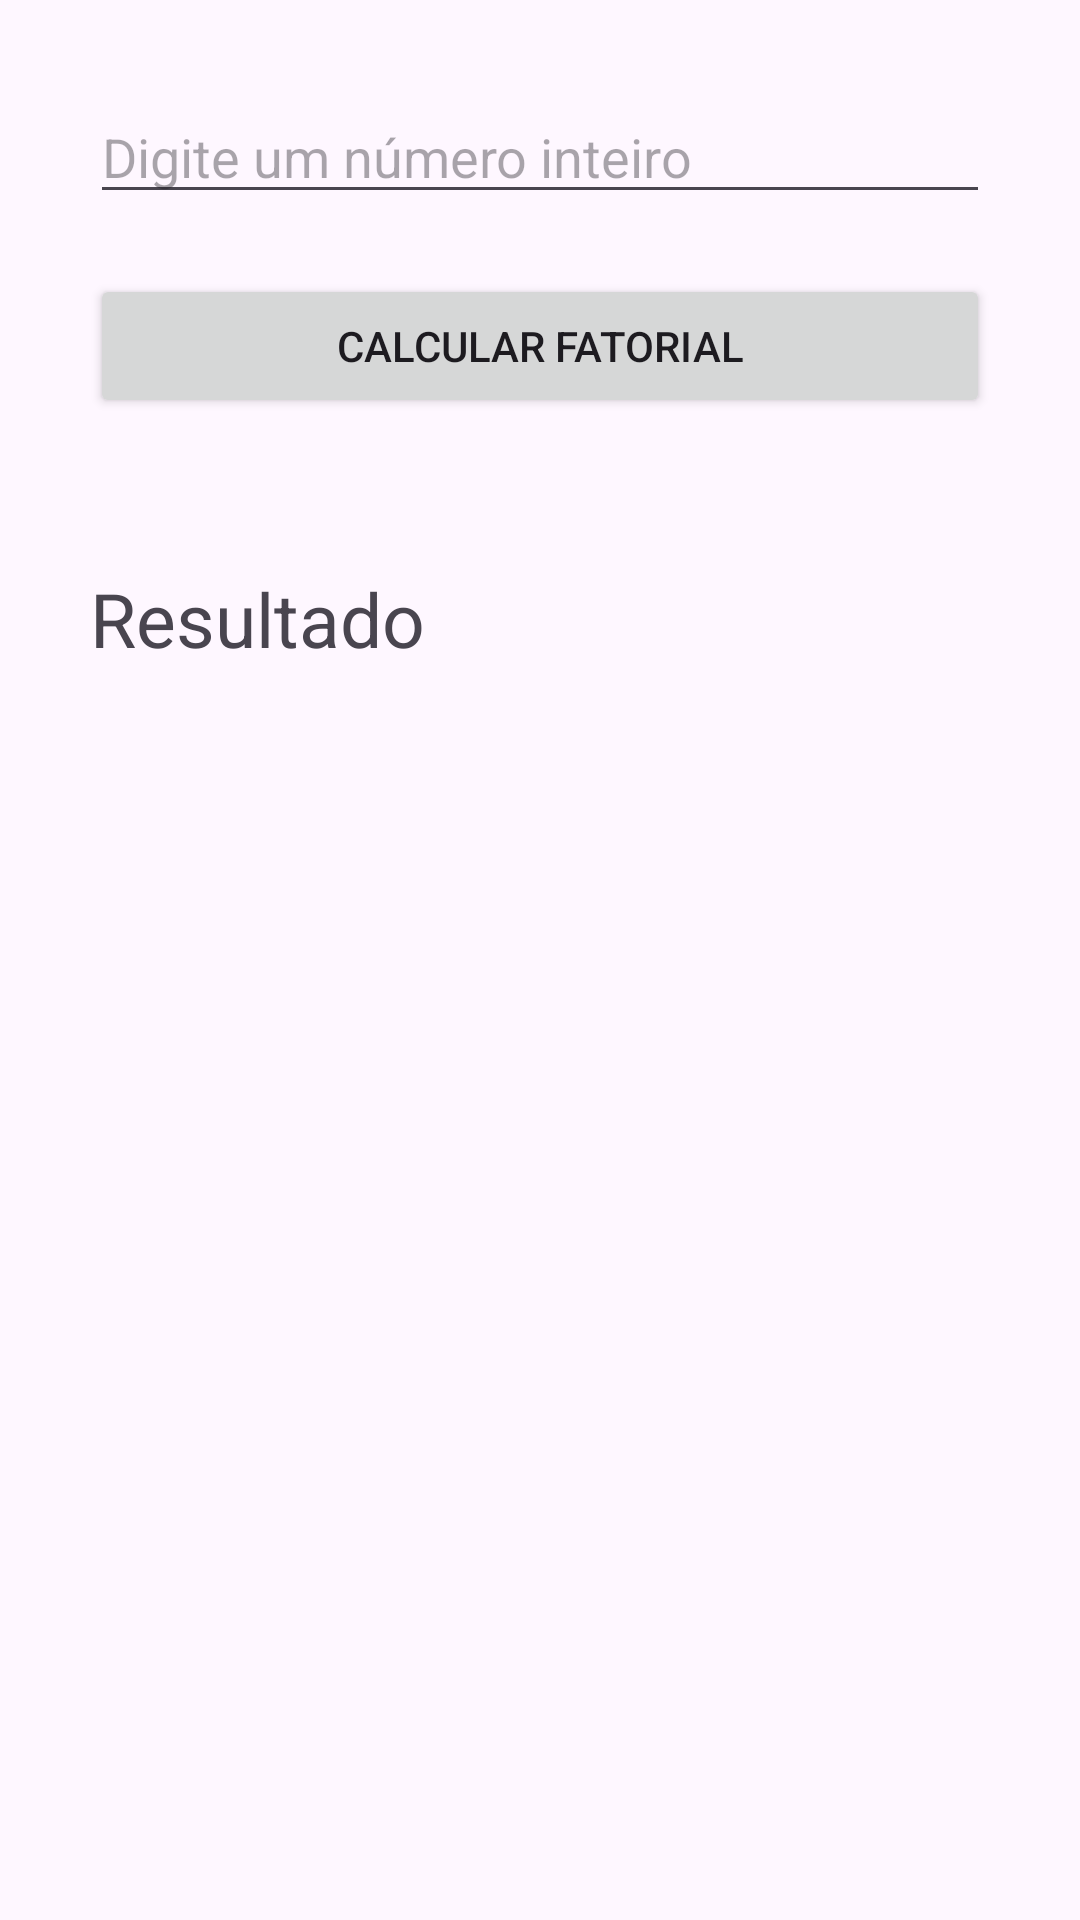

Android layout source for this screen:
<!-- AndroidManifest.xml: application theme Theme.Multiplos -->
<!-- res/layout/activity_act_fatorial.xml -->
<?xml version="1.0" encoding="utf-8"?>
<androidx.constraintlayout.widget.ConstraintLayout xmlns:android="http://schemas.android.com/apk/res/android"
    xmlns:app="http://schemas.android.com/apk/res-auto"
    xmlns:tools="http://schemas.android.com/tools"
    android:id="@+id/main"
    android:layout_width="match_parent"
    android:layout_height="match_parent"
    tools:context=".actFatorial">

    <LinearLayout
        android:layout_width="match_parent"
        android:layout_height="match_parent"
        android:padding="30dp"
        android:orientation="vertical">

        <EditText
            android:id="@+id/edtNumeroFatorial"
            android:layout_width="match_parent"
            android:layout_height="wrap_content"
            android:layout_marginBottom="20dp"
            android:hint="Digite um número inteiro"
            android:ems="10"
            android:inputType="number" />

        <Button
            android:id="@+id/btnCalcularFatorial"
            android:layout_width="match_parent"
            android:layout_height="wrap_content"
            android:layout_marginBottom="50dp"
            android:text="Calcular Fatorial" />

        <TextView
            android:id="@+id/txvResultado"
            android:layout_width="match_parent"
            android:layout_height="wrap_content"
            android:textSize="25sp"
            android:text="Resultado" />
    </LinearLayout>

</androidx.constraintlayout.widget.ConstraintLayout>
<!-- resources referenced by this layout -->
<resources>
  <style name="Theme.Multiplos" parent="Base.Theme.Multiplos" />
  <style name="Base.Theme.Multiplos" parent="Theme.Material3.DayNight.NoActionBar">
          
          
      </style>
</resources>
